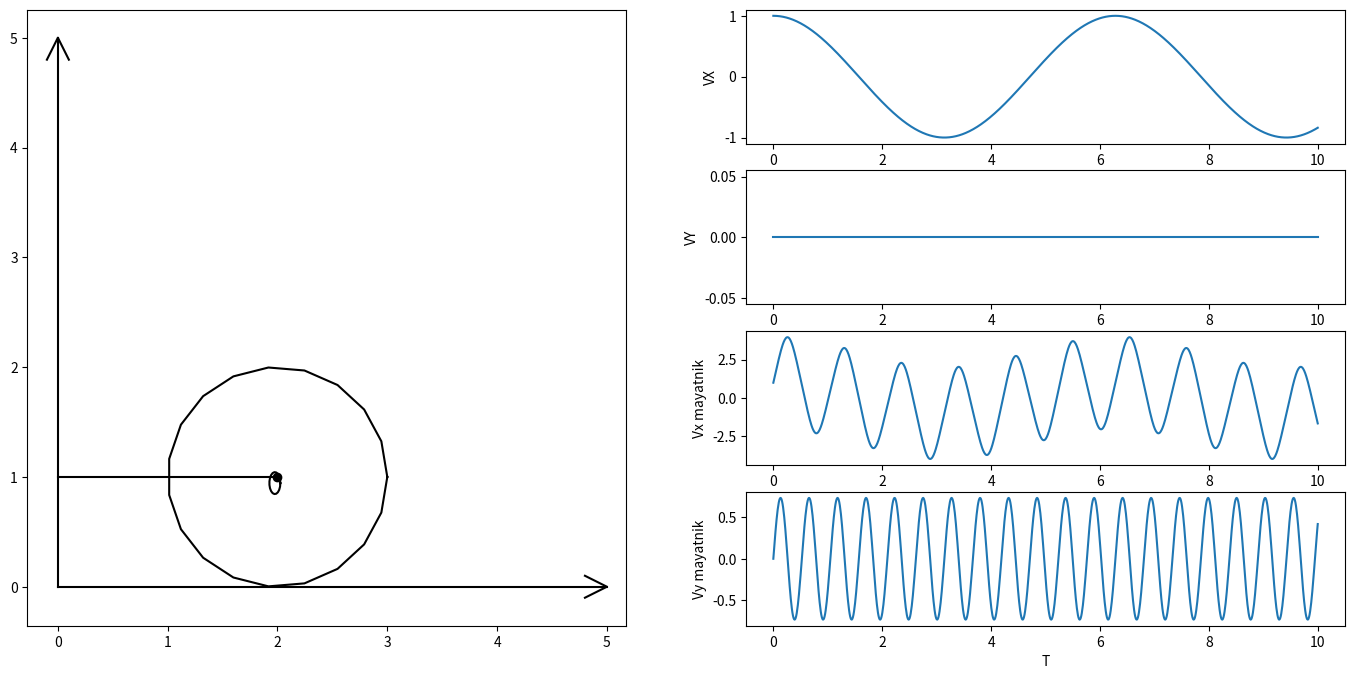

This chart was generated by the following Python code: (Note: this script raises an exception after producing the figure.)
import numpy as np
import matplotlib.pyplot as plt
from matplotlib.animation import FuncAnimation
import sympy as sp
import math
def Rot(X,Y,Alpha,XC,YC):
    RX = (X-XC)*np.cos(Alpha) - (Y-YC)*np.sin(Alpha)+XC
    RY = (X-XC)*np.sin(Alpha) + (Y-YC)*np.cos(Alpha)+YC
    return RX, RY
#Ввод переменной t и радиусов необходимых окружностей + ввод угла поворота шариков
t = sp.Symbol('t')
R=1
#Параметрические уравнения трёх окружностей. 1. Большая 2.Малая 3. Окружность. по которой движется большой шар.
Alpha = sp.cos(6*t)/2
xc = sp.sin(t)+2
xa = xc-0.05*sp.sin(Alpha)
ya = 0.9+0.05*sp.cos(Alpha)
Vx = sp.diff(xc, t)
Vy = 0*t
omega = sp.diff(Alpha, t)
Vxa = Vx-omega*R*sp.cos(Alpha)
Vya = Vy-omega*R*sp.sin(Alpha)
#ВВод и заполнение массивов
T = np.linspace(0, 10, 1000)
XC = np.zeros_like(T)
XA = np.zeros_like(T)
YA = np.zeros_like(T)
ALPHA = np.zeros_like(T)
VX = np.zeros_like(T)
VY = np.zeros_like(T)
VXA = np.zeros_like(T)
VYA = np.zeros_like(T)
# for(int i=0;i<length(T);i++)
for i in np.arange(len(T)):
    XC[i] = sp.Subs(xc , t , T[i])
    VX[i] = sp.Subs(Vx, t, T[i])
    VY[i] = sp.Subs(Vy, t, T[i])
    XA[i] = sp.Subs(xa, t, T[i])
    YA[i] = sp.Subs(ya, t, T[i])
    VXA[i] = sp.Subs(Vxa, t, T[i])
    VYA[i] = sp.Subs(Vya, t, T[i])
    ALPHA[i] = sp.Subs(Alpha, t, T[i])
#Построение графика и подграфика с вырвaниванием осей
fig = plt.figure(figsize=(17, 8))
ax1 = fig.add_subplot(1, 2, 1)
ax1.axis('equal')

#построение линий ОСИ
liney, = ax1.plot([0, 0], [0, 5], 'black')
linex, = ax1.plot([0, 5], [0, 0], 'black')
ArrowX = np.array([-0.2, 0, -0.2])
ArrowY = np.array([0.1, 0, -0.1])
ArrowOY, = ax1.plot(ArrowY, ArrowX+5, 'black')
ArrowOX, = ax1.plot(ArrowX+5, ArrowY, 'black')
#построение соединяющей линии
conline,=ax1.plot([0, XC[0]], [R, R], 'black')

#инфа про движения
P, = ax1.plot(XC[0], R , marker='o', color='black')
#Большая окружность
Phi = np.linspace(0, 2*math.pi, 20)
Circ, = ax1.plot(XC[0]+R*np.cos(Phi), R+R*np.sin(Phi), 'black')
#физический маятний
Mayatnik =ax1.plot(XA[0]+0.05*np.cos(Phi), YA[0]+0.1*np.sin(Phi), color='black')[0]
#Доп графики
ax2 = fig.add_subplot(4, 2, 2)
ax2.plot(T, VX)
ax2.set_xlabel('T')
ax2.set_ylabel('VX')
ax3 = fig.add_subplot(4, 2, 4)
ax3.plot(T, VY)
ax3.set_xlabel('T')
ax3.set_ylabel('VY')
ax4 = fig.add_subplot(4, 2, 6)
ax4.plot(T, VXA)
ax4.set_xlabel('T')
ax4.set_ylabel('Vx mayatnik')
ax5 = fig.add_subplot(4, 2, 8)
ax5.plot(T, VYA)
ax5.set_xlabel('T')
ax5.set_ylabel('Vy mayatnik')
def anima(i):
    NewX = []
    NewY = []
    P.set_data(XC[i], R)
    conline.set_data([0, XC[i]], [R, R])
    Circ.set_data(XC[i]+R*np.cos(Phi), R+R*np.sin(Phi))
    for phi in Phi:
        newx, newy = Rot(XC[i] + 0.15 * math.cos(phi), 0.1 + 0.3 * math.sin(phi) + 0.6, ALPHA[i], XC[i], R)
        NewX.append(newx)
        NewY.append(newy)
    Mayatnik.set_data(NewX, NewY)
    return Circ, P, conline, Mayatnik
anim = FuncAnimation(fig, anima, frames=500, interval=60, blit=True)
plt.show()
